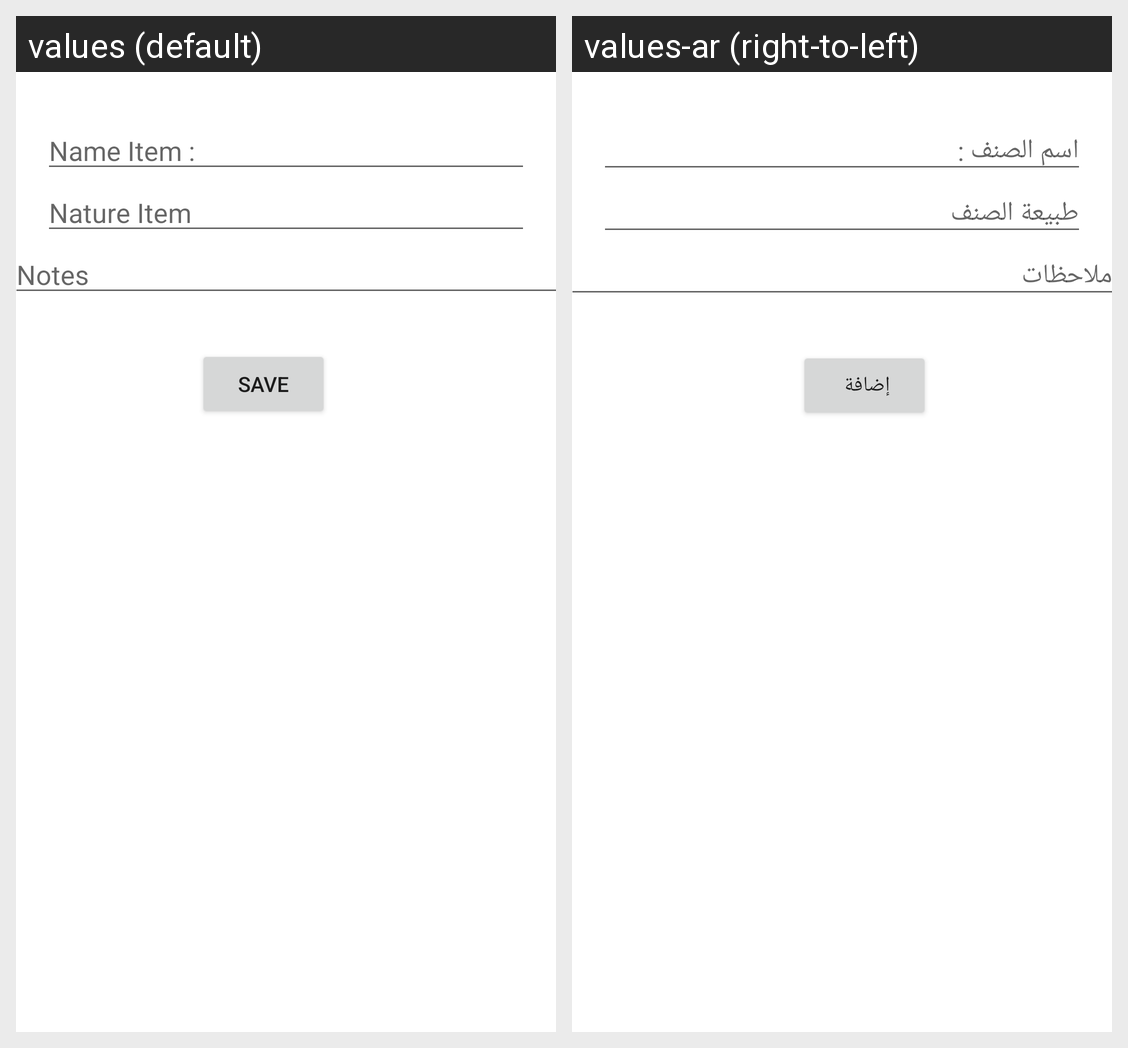

For this localized Android screen grid, give each drawn string resource with its value in every locale shown.
Android screen res/layout/edit_category.xml rendered under 2 locales, left to right: values (default), values-ar (right-to-left). Device: Nexus 5 (rendered at 1080×1920; each locale shown at half size, 540×960, under a caption strip naming it); theme AppTheme.
Strings drawn on this screen, with the default value and each locale's value (text and hints the layout hard-codes, and strings that could not be matched under every locale, appear in the picture but are not listed):

name_category
  values: Name Item :
  values-ar: اسم الصنف :

natural_category
  values: Nature Item
  values-ar: طبيعة الصنف

notes
  values: Notes
  values-ar: ملاحظات 

BtAdd
  values: Save
  values-ar: إضافة
